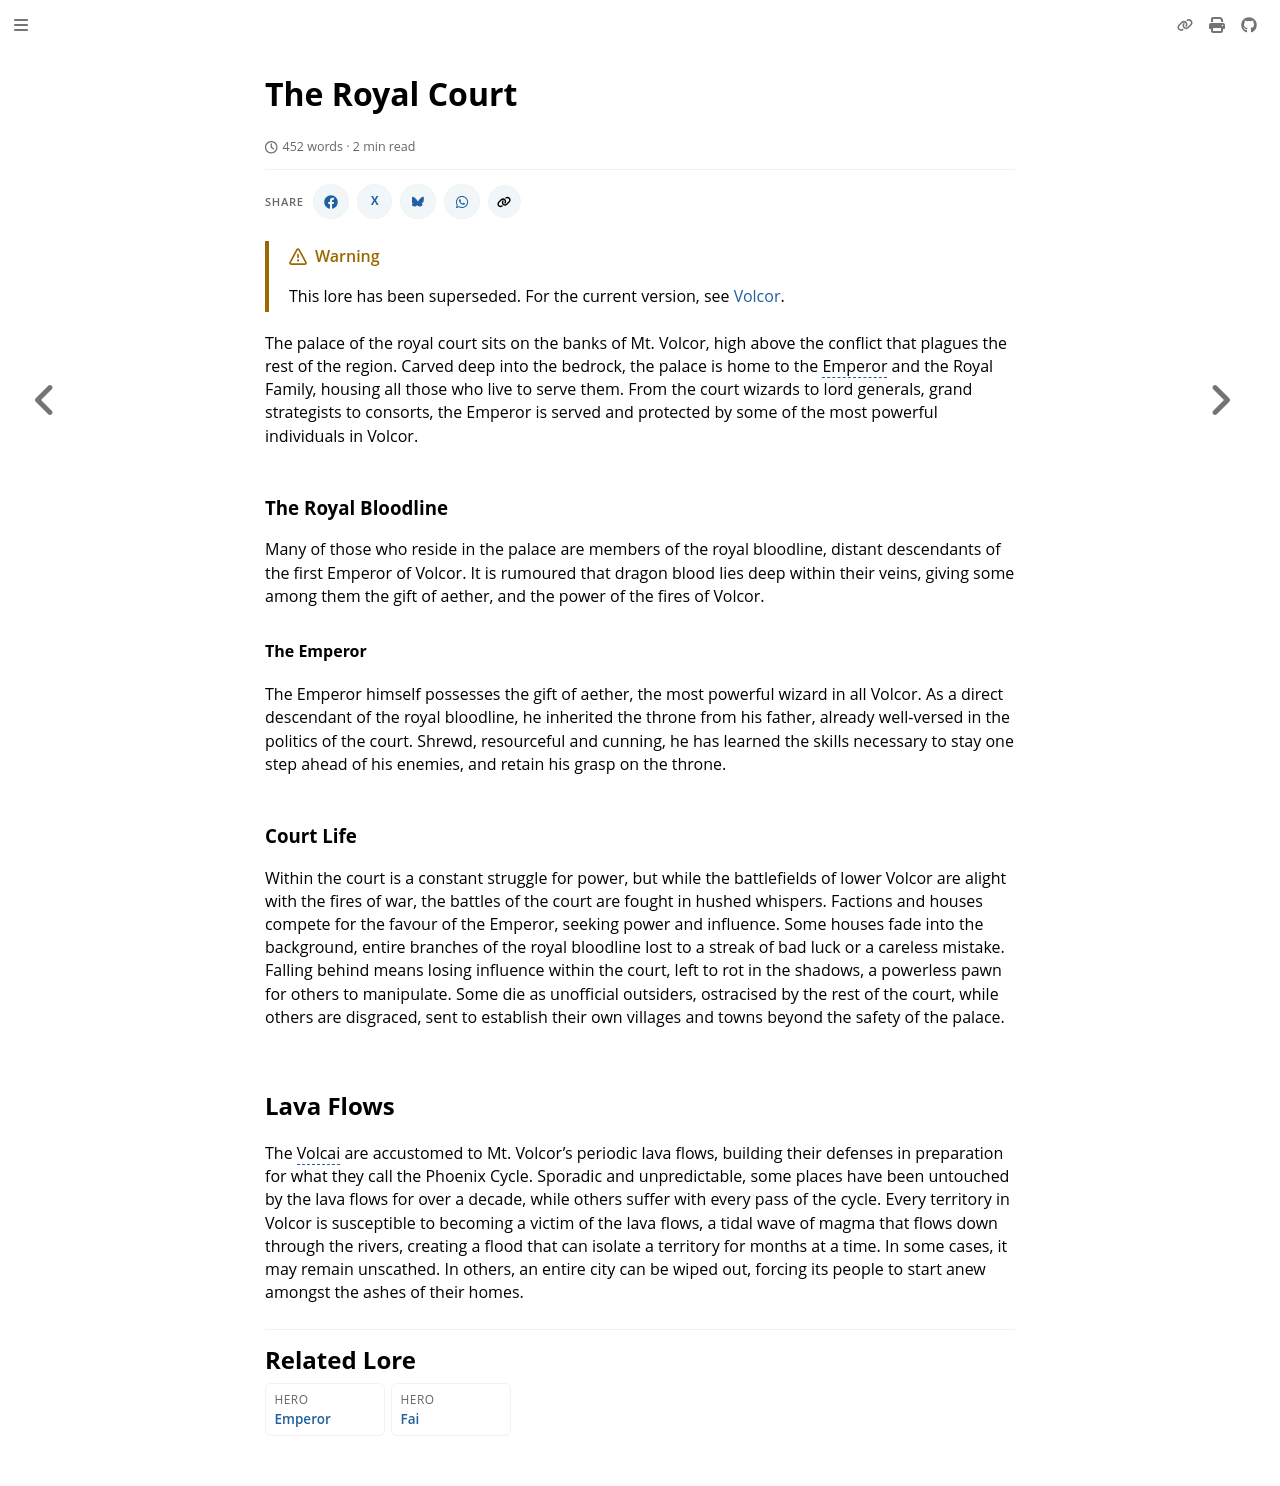

repository: nathaneastwood/fablore · page: archive/world-of-rathe/volcor/the-royal-court.html · generator: mdbook

# The Royal Court

The palace of the royal court sits on the banks of Mt. Volcor, high above the conflict that plagues the rest of the region. Carved deep into the bedrock, the palace is home to the [Emperor](../../heroes-of-rathe/emperor-about.md) and the Royal Family, housing all those who live to serve them. From the court wizards to lord generals, grand strategists to consorts, the Emperor is served and protected by some of the most powerful individuals in Volcor.

### The Royal Bloodline
Many of those who reside in the palace are members of the royal bloodline, distant descendants of the first Emperor of Volcor. It is rumoured that dragon blood lies deep within their veins, giving some among them the gift of aether, and the power of the fires of Volcor.

#### The Emperor

The Emperor himself possesses the gift of aether, the most powerful wizard in all Volcor. As a direct descendant of the royal bloodline, he inherited the throne from his father, already well-versed in the politics of the court. Shrewd, resourceful and cunning, he has learned the skills necessary to stay one step ahead of his enemies, and retain his grasp on the throne.

### Court Life
Within the court is a constant struggle for power, but while the battlefields of lower Volcor are alight with the fires of war, the battles of the court are fought in hushed whispers. Factions and houses compete for the favour of the Emperor, seeking power and influence. Some houses fade into the background, entire branches of the royal bloodline lost to a streak of bad luck or a careless mistake. Falling behind means losing influence within the court, left to rot in the shadows, a powerless pawn for others to manipulate. Some die as unofficial outsiders, ostracised by the rest of the court, while others are disgraced, sent to establish their own villages and towns beyond the safety of the palace.

## Lava Flows
The [Volcai](~Volcai) are accustomed to Mt. Volcor's periodic lava flows, building their defenses in preparation for what they call the Phoenix Cycle. Sporadic and unpredictable, some places have been untouched by the lava flows for over a decade, while others suffer with every pass of the cycle. Every territory in Volcor is susceptible to becoming a victim of the lava flows, a tidal wave of magma that flows down through the rivers, creating a flood that can isolate a territory for months at a time. In some cases, it may remain unscathed. In others, an entire city can be wiped out, forcing its people to start anew amongst the ashes of their homes.
